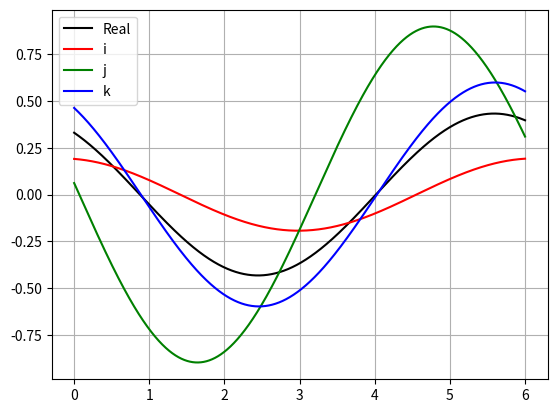

Reproduce this figure in Python.
# -*- coding: utf-8 -*-
"""
This code uses a loop along with our set of coupled differential equations and
matrix math to create arrays of 4-vector quaternions.

The old plotting functions need to be updated and incorperated into the end of
this code or a better visualization solution needs to be found.

I created a section to check conservation of our candidate conserved quantity.
I didn't bother cutting off the real part, but in testing that part seems to be
conserved too. I'm a pessimist, so that's probably a glitch.
"""


#------------------------------------------------------------------------------
#               Importing modules and copying functions
#                   AKA "Setting stuff up"
#------------------------------------------------------------------------------


import numpy as np

# a set of init quaternions and the identity matrix for building general q-matrices
rm = np.identity(2)
im = np.array([[-1j,0],[0,1j]])
jm = np.array([[0,1],[-1,0]])
km = np.array([[0,-1j],[-1j,0]])

def vec_mat(v):
    '''
    Converts a quaternion vector into the 2x2 imaginary matrix representation
    '''
    return v[0]*rm + v[1]*im + v[2]*jm + v[3]*km

def mat_vec(M):
    '''
    Converts a 2x2 imaginary matrix quaternion into its vector representation
    '''
    return np.array([ M[1,1].real , M[1,1].imag , M[0,1].real , -M[0,1].imag ])

def qvecmult(vec1,vec2):
    '''
    Multiplies two 4-vector quaternions via matrix math
    '''
    return mat_vec(np.dot(vec_mat(vec1),vec_mat(vec2)))

def qmatcon(M):
    '''
    conjugates a 2x2 imaginary matrix quaternion
    '''
    return vec_mat(mat_vec(M)*np.array([1,-1,-1,-1]))

def qveccon(vec):
    '''
    conjugates 4-vector quaternion
    '''
    return vec*np.array([1,-1,-1,-1])

def qvecnorm(vec):
    '''
    normalizes a 4-vector quaternion
    '''
    return vec/np.sqrt(qvecmult(qveccon(vec),vec)[0])

def qmatnorm(M):
    '''
    piggy-backs off the previous function to normalize 2x2 imaginary matrices
    '''
    return vec_mat(qvecnorm(mat_vec(M)))

def qvecmagsqr(vec):
    '''
    returns the magnitude of a 4-vector quaternion
    '''
    return qvecmult(qveccon(vec),vec)[0]

def qmatmagsqr(M):
    '''
    piggy-backs off the previous function to give the magnitude of 2x2 imaginary matrix
    quaternions
    '''
    return qvecmagsqr(mat_vec(M))



#------------------------------------------------------------------------------
#                   Defining the differential equations
#              AKA "Bringing (first) order to the universe"
#------------------------------------------------------------------------------

def q1_dot(q1,q2,p1,p2,a):
    '''
    takes the current value of things that we know and calculates derivatives
    Function assumes 2x2 complex matrices as inputs for q1,q2,p1,p2
    a is the coupling constant
    '''
    return (p1 - a*np.dot(q1,np.dot(qmatcon(q2),p2)))   \
           /(1. - qmatmagsqr(q1)*qmatmagsqr(q2)*a**2)

def p1_dot(q1,q2,q2dot,a,w):
    '''
    takes the current values of things we know and the hopefully recently
    calculated derivatives of q1,q2 and uses them to find other derivatives
    '''
    return a*np.dot(qmatcon(q2dot),q2) - q1*w**2

#------------------------------------------------------------------------------
#          Defining necessary constants and initial conditions
#                   AKA "on the seventh day..."
#------------------------------------------------------------------------------

w = 1. # \omega_0 in our notation
a = 0.001 # coupling constant. \alpha in our notation

q1 = vec_mat(np.random.rand(4))
q2 = vec_mat(np.random.rand(4))
p1 = vec_mat(np.random.rand(4))
p2 = vec_mat(np.random.rand(4))

#------------------------------------------------------------------------------
#                     Defining loop parameters
#            AKA "Configuring the space-time continuum"
#------------------------------------------------------------------------------

dt = 0.001 #time step. setting to 0.0001 results in 2000 iterations
t  = 0

q1a = []
q2a = []
p1a = []
p2a = []
time = []

#------------------------------------------------------------------------------
#                   Checking conserved quantity
#                     AKA "might as well..."
#------------------------------------------------------------------------------

con = [] #checking to see if our conserved quantity is actually conserved

def conserved(q1,q2,p1,p2):
    return np.dot(qmatcon(p1),q1) + np.dot(qmatcon(p2),q2)

#------------------------------------------------------------------------------
#                   Creating the time loop
#                     AKA "Let 'er rip"
#------------------------------------------------------------------------------

while t<6:
    q1a.append(mat_vec(q1))
    q2a.append(mat_vec(q2))
    p1a.append(mat_vec(p1))
    p2a.append(mat_vec(p2))
    time.append(t)
    con.append(mat_vec(conserved(q1,q2,p1,p2)))
    q1d = q1_dot(q1,q2,p1,p2,a)
    q2d = q1_dot(q2,q1,p2,p1,a)
    p1d = p1_dot(q1,q2,q2d,a,w)
    p2d = p1_dot(q2,q1,q1d,a,w)
    q1 += q1d*dt
    q2 += q2d*dt
    p1 += p1d*dt
    p2 += p2d*dt
    t  += dt
    
q1a = np.array(q1a)
q2a = np.array(q2a)
p1a = np.array(p1a)
p2a = np.array(p2a)
time = np.array(time)
con = np.array(con)

#------------------------------------------------------------------------------
#                       Plotting things
#                   AKA "Can we see it now?"
#------------------------------------------------------------------------------

import matplotlib.pyplot as plt

def plot(thing,time):
    plt.clf()
    plt.plot(time,thing[:,0],label='Real', color = 'black')
    plt.plot(time,thing[:,1],label='i', color = 'red')
    plt.plot(time,thing[:,2],label='j', color = 'green')
    plt.plot(time,thing[:,3],label='k', color = 'blue')
    plt.legend(loc='best')
    plt.grid()
    plt.show()

plot(con,time)
plot(q1a,time)
plot(q2a,time)
plot(p1a,time)
plot(p2a,time)
